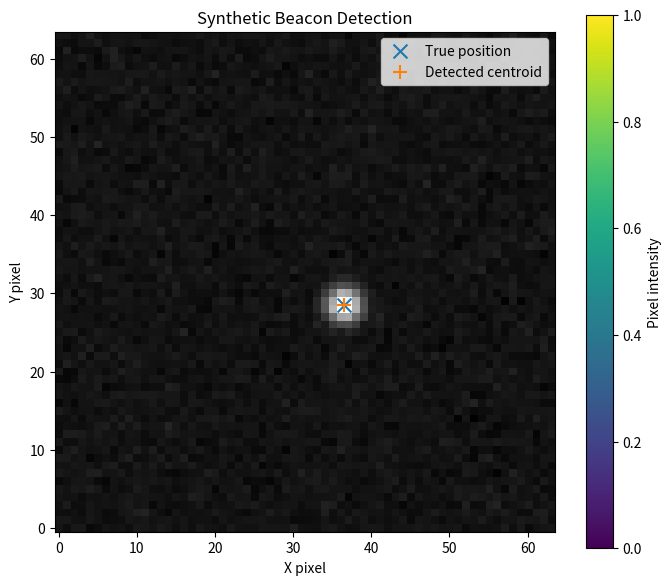
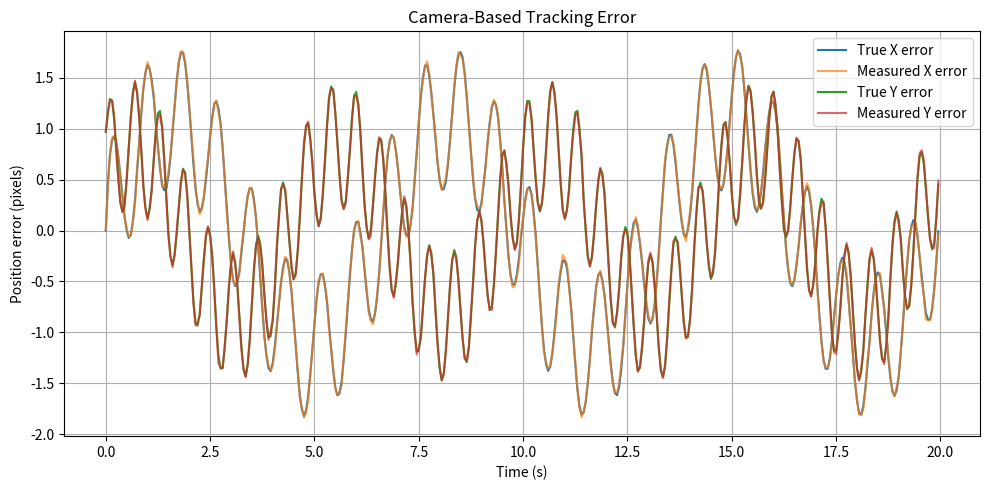
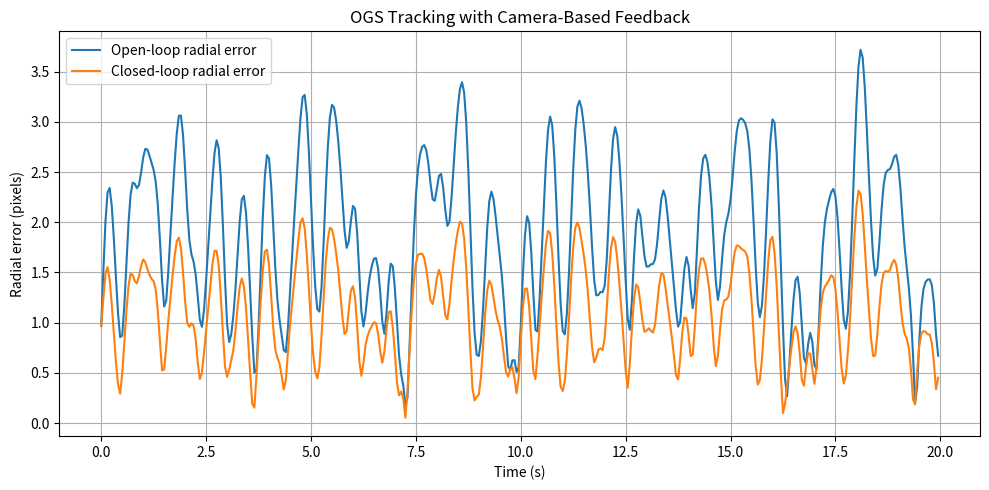

These figures' Python source, in order:

import numpy as np
import matplotlib.pyplot as plt

# ============================================================
# OGS: Synthetic Camera + Beacon Centroid + PID Tracking
# This is a computational model, not real camera data.
# ============================================================

# Simulation settings
DT = 0.05
DURATION = 20.0
TIME = np.arange(0, DURATION, DT)
N = len(TIME)

# Camera settings
IMAGE_SIZE = 64
CENTER = (IMAGE_SIZE - 1) / 2
SPOT_SIGMA = 1.5
SPOT_AMPLITUDE = 150.0
BACKGROUND = 20.0
READ_NOISE = 3.0

# Simplified actuator model
TAU = 0.15
MAX_COMMAND = 5.0

# PID gains: initial values for this pixel-based model
KP = 0.8
KI = 0.03
KD = 0.005

rng = np.random.default_rng(42)

# Pixel coordinate grids
yy, xx = np.indices((IMAGE_SIZE, IMAGE_SIZE))


def make_camera_image(x_position, y_position, rng):
    """
    Generate a synthetic camera frame.

    x_position and y_position are beacon coordinates in pixels.
    The image contains a Gaussian spot, background and read noise.
    """
    spot = SPOT_AMPLITUDE * np.exp(
        -((xx - x_position) ** 2 + (yy - y_position) ** 2)
        / (2 * SPOT_SIGMA ** 2)
    )

    image = BACKGROUND + spot
    image += rng.normal(0, READ_NOISE, image.shape)

    return image



def find_centroid(image):
    """
    Estimate the beacon centroid using a local region of interest
    and a threshold based on the simulated background noise.
    """
    # Locate the brightest pixel
    peak_y, peak_x = np.unravel_index(
        np.argmax(image), image.shape
    )

    # Extract a local region around the peak
    radius = 7

    y1 = max(0, peak_y - radius)
    y2 = min(image.shape[0], peak_y + radius + 1)
    x1 = max(0, peak_x - radius)
    x2 = min(image.shape[1], peak_x + radius + 1)

    roi = image[y1:y2, x1:x2]

    # Ignore background fluctuations below 3 noise standard deviations
    threshold = BACKGROUND + 3 * READ_NOISE
    weights = np.maximum(roi - threshold, 0)

    total = np.sum(weights)

    if total < 1e-9:
        return float(peak_x), float(peak_y)

    roi_y, roi_x = np.indices(roi.shape)

    x_centroid = x1 + np.sum(roi_x * weights) / total
    y_centroid = y1 + np.sum(roi_y * weights) / total

    return x_centroid, y_centroid


def pid_axis(error, integral, previous_error):
    """Calculate one PID correction command."""
    integral += error * DT
    derivative = (error - previous_error) / DT

    command = (
        KP * error
        + KI * integral
        + KD * derivative
    )

    command = np.clip(command, -MAX_COMMAND, MAX_COMMAND)

    return command, integral


# Generate a sample image to visualise centroid detection
sample_x = CENTER + 5.0
sample_y = CENTER - 3.0

sample_image = make_camera_image(sample_x, sample_y, rng)
detected_x, detected_y = find_centroid(sample_image)

print("Sample beacon detection")
print("-----------------------")
print(f"True position:     ({sample_x:.3f}, {sample_y:.3f}) px")
print(f"Detected position: ({detected_x:.3f}, {detected_y:.3f}) px")
print(f"X detection error: {detected_x - sample_x:.3f} px")
print(f"Y detection error: {detected_y - sample_y:.3f} px")

# ------------------------------------------------------------
# Create repeatable two-axis disturbances
# ------------------------------------------------------------

disturbance_x = (
    2.0 * np.sin(2 * np.pi * 0.15 * TIME)
    + 1.0 * np.sin(2 * np.pi * 1.2 * TIME)
)

disturbance_y = (
    1.5 * np.sin(2 * np.pi * 0.20 * TIME + 0.7)
    + 0.8 * np.sin(2 * np.pi * 1.7 * TIME)
)

# Actual actuator corrections
actuator_x = np.zeros(N)
actuator_y = np.zeros(N)

command_x = np.zeros(N)
command_y = np.zeros(N)

true_error_x = np.zeros(N)
true_error_y = np.zeros(N)

measured_error_x = np.zeros(N)
measured_error_y = np.zeros(N)

detected_x_history = np.zeros(N)
detected_y_history = np.zeros(N)

integral_x = 0.0
integral_y = 0.0
previous_x = 0.0
previous_y = 0.0

# ------------------------------------------------------------
# Closed-loop simulation using camera-derived measurements
# ------------------------------------------------------------

for k in range(N):
    # Residual error after actual actuator correction
    true_error_x[k] = disturbance_x[k] - actuator_x[k]
    true_error_y[k] = disturbance_y[k] - actuator_y[k]

    # Beacon location in camera coordinates
    true_x = CENTER + true_error_x[k]
    true_y = CENTER + true_error_y[k]

    # Generate camera image and detect centroid
    image = make_camera_image(true_x, true_y, rng)
    cx, cy = find_centroid(image)

    detected_x_history[k] = cx
    detected_y_history[k] = cy

    # Measured error relative to image centre
    measured_error_x[k] = cx - CENTER
    measured_error_y[k] = cy - CENTER

    # Compute correction commands
    command_x[k], integral_x = pid_axis(
        measured_error_x[k], integral_x, previous_x
    )
    command_y[k], integral_y = pid_axis(
        measured_error_y[k], integral_y, previous_y
    )

    previous_x = measured_error_x[k]
    previous_y = measured_error_y[k]

    # Actuator response for the next frame
    if k < N - 1:
        actuator_x[k + 1] = actuator_x[k] + (
            DT / TAU
        ) * (command_x[k] - actuator_x[k])

        actuator_y[k + 1] = actuator_y[k] + (
            DT / TAU
        ) * (command_y[k] - actuator_y[k])


# ------------------------------------------------------------
# Calculate performance after the first second
# ------------------------------------------------------------

start = int(1.0 / DT)

open_radial = np.sqrt(
    disturbance_x ** 2 + disturbance_y ** 2
)

closed_radial = np.sqrt(
    true_error_x ** 2 + true_error_y ** 2
)

open_rms = np.sqrt(np.mean(open_radial[start:] ** 2))
closed_rms = np.sqrt(np.mean(closed_radial[start:] ** 2))

reduction = 100 * (1 - closed_rms / open_rms)

centroid_error_x = detected_x_history - (
    CENTER + true_error_x
)
centroid_error_y = detected_y_history - (
    CENTER + true_error_y
)

centroid_rms = np.sqrt(np.mean(
    centroid_error_x[start:] ** 2
    + centroid_error_y[start:] ** 2
))

print("\nCamera-based tracking results")
print("-----------------------------")
print(f"Open-loop radial RMS: {open_rms:.4f} px")
print(f"Closed-loop radial RMS: {closed_rms:.4f} px")
print(f"RMS error reduction: {reduction:.2f}%")
print(f"Centroid localisation RMS: {centroid_rms:.4f} px")
print("All results are simulated, not measured telescope performance.")

# ------------------------------------------------------------
# Plot 1: Synthetic camera frame and detected centroid
# ------------------------------------------------------------

plt.figure(figsize=(7, 6))
plt.imshow(sample_image, origin="lower", cmap="gray")
plt.scatter(
    [sample_x], [sample_y],
    marker="x", s=100, label="True position"
)
plt.scatter(
    [detected_x], [detected_y],
    marker="+", s=100, label="Detected centroid"
)
plt.xlabel("X pixel")
plt.ylabel("Y pixel")
plt.title("Synthetic Beacon Detection")
plt.colorbar(label="Pixel intensity")
plt.legend()
plt.tight_layout()

# Plot 2: True residual error and camera-measured error
plt.figure(figsize=(10, 5))
plt.plot(TIME, true_error_x, label="True X error")
plt.plot(TIME, measured_error_x, alpha=0.7,
         label="Measured X error")
plt.plot(TIME, true_error_y, label="True Y error")
plt.plot(TIME, measured_error_y, alpha=0.7,
         label="Measured Y error")
plt.xlabel("Time (s)")
plt.ylabel("Position error (pixels)")
plt.title("Camera-Based Tracking Error")
plt.legend()
plt.grid(True)
plt.tight_layout()

# Plot 3: Radial tracking error
plt.figure(figsize=(10, 5))
plt.plot(TIME, open_radial, label="Open-loop radial error")
plt.plot(TIME, closed_radial, label="Closed-loop radial error")
plt.xlabel("Time (s)")
plt.ylabel("Radial error (pixels)")
plt.title("OGS Tracking with Camera-Based Feedback")
plt.legend()
plt.grid(True)
plt.tight_layout()

plt.show()
